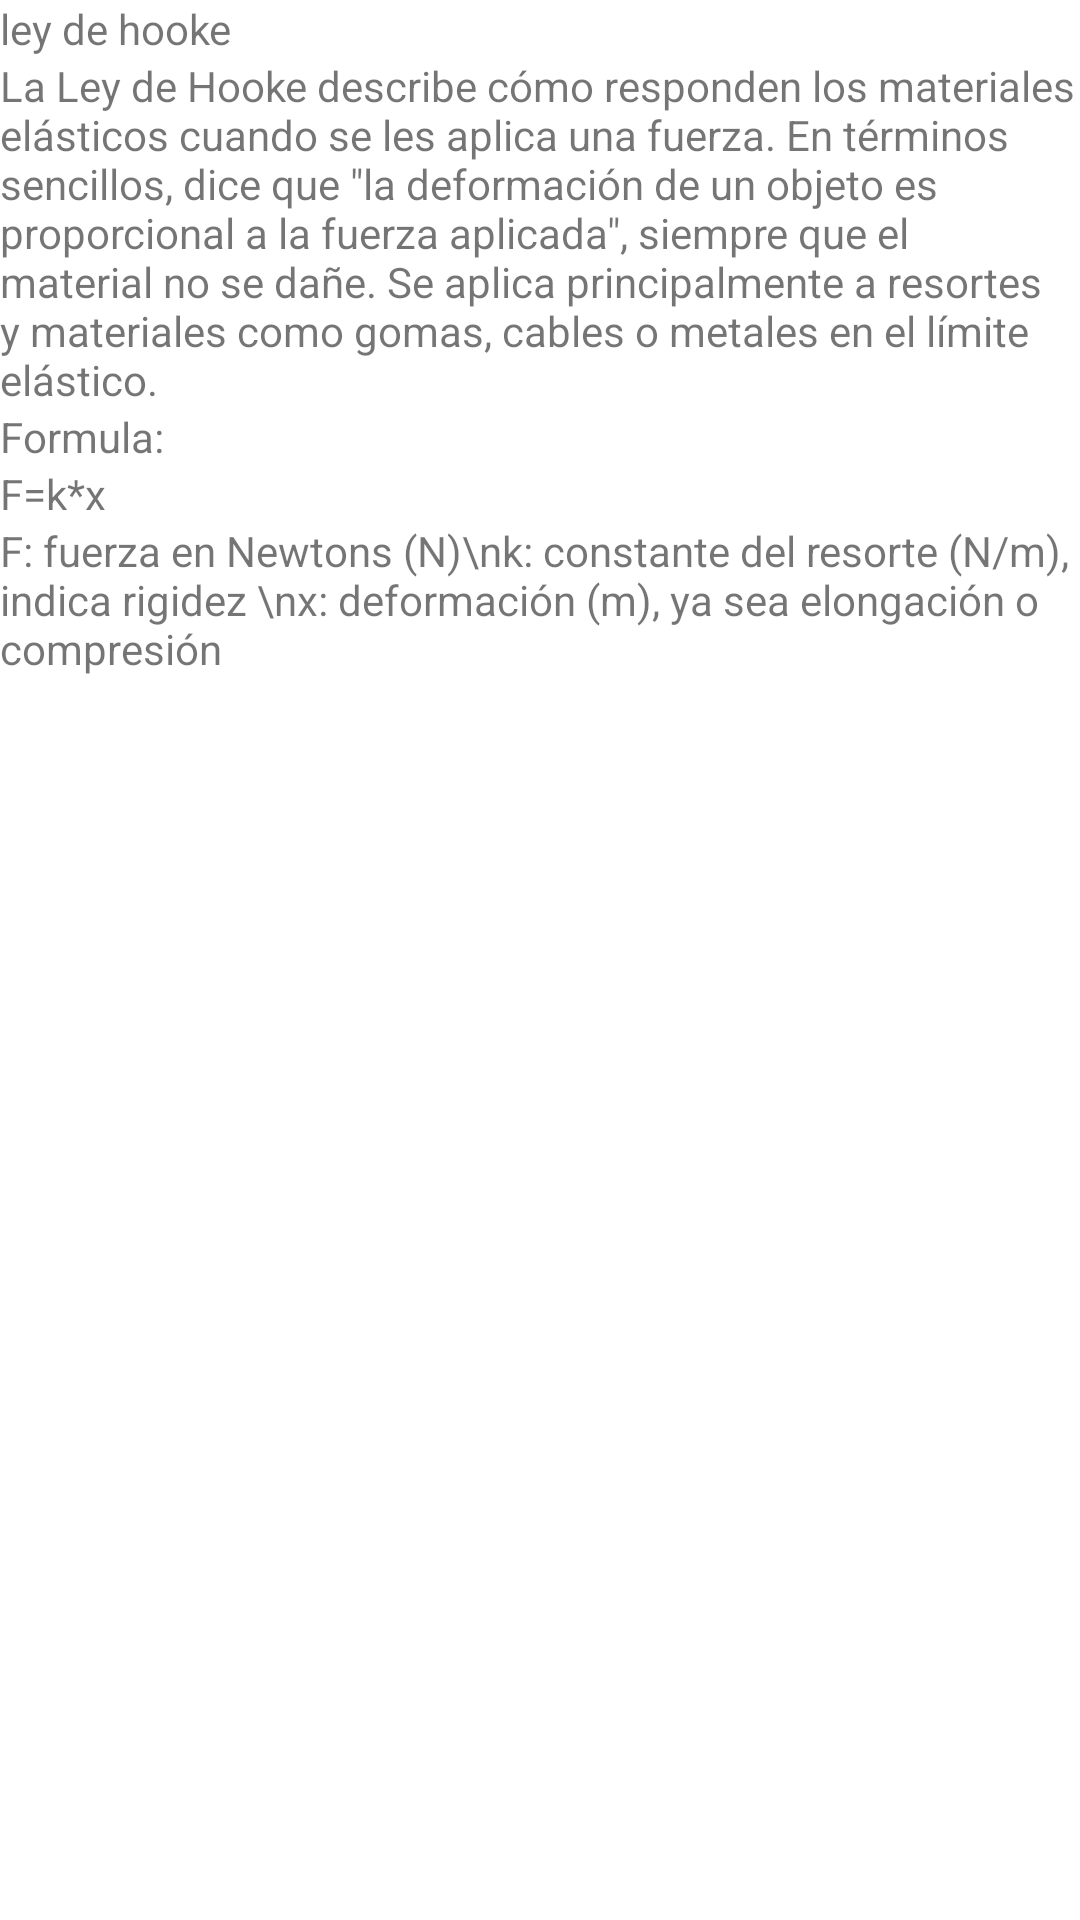

Here is an Android app screen rendered from its layout file. Give the layout XML and the strings, colors and styles it references.
<!-- AndroidManifest.xml: application theme Theme.Newtoons_Toolbox -->
<!-- res/layout/activity_act_f1_explicacion.xml -->
<?xml version="1.0" encoding="utf-8"?>
<LinearLayout xmlns:android="http://schemas.android.com/apk/res/android"
    xmlns:app="http://schemas.android.com/apk/res-auto"
    xmlns:tools="http://schemas.android.com/tools"
    android:layout_width="match_parent"
    android:layout_height="match_parent"
    android:orientation="vertical"
    tools:context=".ACT_F1_Explicacion">

    <TextView
        android:id="@+id/txttitulo_eX"
        android:layout_width="match_parent"
        android:layout_height="wrap_content"
        android:text="ley de hooke" />

    <TextView
        android:id="@+id/textView2"
        android:layout_width="match_parent"
        android:layout_height="wrap_content"
        android:text="La Ley de Hooke describe cómo responden los materiales elásticos cuando se les aplica una fuerza. En términos sencillos, dice que &quot;la deformación de un objeto es proporcional a la fuerza aplicada&quot;, siempre que el material no se dañe. Se aplica principalmente a resortes y materiales como gomas, cables o metales en el límite elástico." />

    <TextView
        android:id="@+id/txttit_formula"
        android:layout_width="match_parent"
        android:layout_height="wrap_content"
        android:text="Formula:" />

    <TextView
        android:id="@+id/txtformula"
        android:layout_width="match_parent"
        android:layout_height="wrap_content"
        android:text="F=k*x" />

    <TextView
        android:id="@+id/txt_tit_expli"
        android:layout_width="match_parent"
        android:layout_height="wrap_content"
        android:text="F: fuerza en Newtons (N)\nk: constante del resorte (N/m), indica rigidez \nx: deformación (m), ya sea elongación o compresión " />
</LinearLayout>
<!-- resources referenced by this layout -->
<resources>
  <style name="Theme.Newtoons_Toolbox" parent="Theme.MaterialComponents.DayNight.DarkActionBar">
          
          <item name="colorPrimary">@color/purple_500</item>
          <item name="colorPrimaryVariant">@color/purple_700</item>
          <item name="colorOnPrimary">@color/white</item>
          
          <item name="colorSecondary">@color/teal_200</item>
          <item name="colorSecondaryVariant">@color/teal_700</item>
          <item name="colorOnSecondary">@color/black</item>
          
          <item name="android:statusBarColor">?attr/colorPrimaryVariant</item>
          
      </style>
  <!-- not gathered from this repository: default colours our renderer supplied (Android Studio template values) -->
  <color name="purple_500">#FF6200EE</color>
  <color name="purple_700">#FF3700B3</color>
  <color name="teal_200">#FF03DAC5</color>
  <color name="teal_700">#FF018786</color>
  <color name="black">#FF000000</color>
  <color name="white">#FFFFFFFF</color>
</resources>
